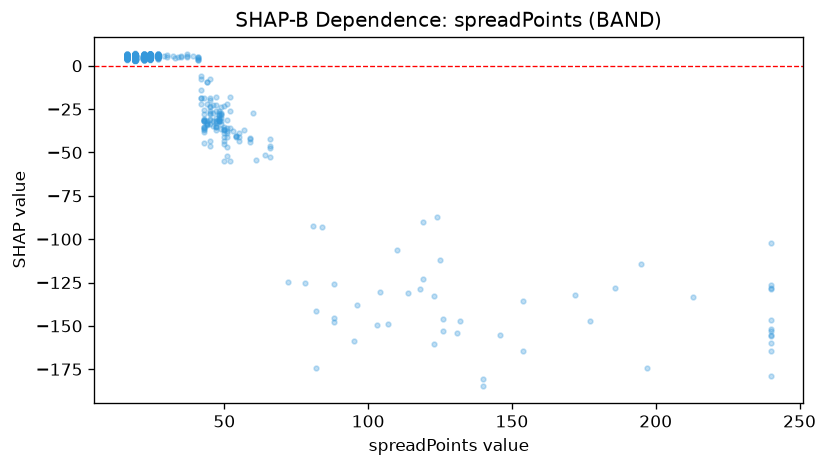

Data behind this chart, as committed beside it:
feature_value, shap_value
22.0, 5.044
22.0, 4.873
22.0, 5.294
22.0, 5.177
22.0, 5.142
60.0, -27.25
22.0, 5.13
22.0, 5.727
22.0, 4.62
22.0, 4.547
22.0, 4.704
240.0, -159.6
22.0, 4.87
22.0, 5.154
22.0, 5.323
22.0, 4.949
22.0, 4.811
22.0, 5.653
22.0, 4.83
22.0, 4.756
22.0, 5.409
22.0, 5.837
22.0, 5.782
22.0, 5.869
22.0, 5.725
22.0, 5.426
22.0, 5.179
22.0, 5.903
22.0, 4.995
47.0, -36.94
22.0, 5.108
22.0, 4.55
22.0, 5.725
22.0, 3.317
22.0, 5.38
22.0, 4.84
22.0, 5.994
22.0, 3.509
22.0, 5.362
22.0, 4.209
22.0, 4.442
22.0, 4.597
22.0, 4.586
104.0, -130.4
22.0, 4.085
22.0, 3.947
22.0, 3.95
22.0, 5.094
22.0, 5.185
22.0, 5.049
22.0, 5.519
22.0, 5.377
22.0, 5.018
22.0, 5.184
22.0, 5.275
22.0, 5.529
48.0, -28.51
22.0, 5.751
22.0, 5.439
22.0, 5.766
... 1,511 more rows
